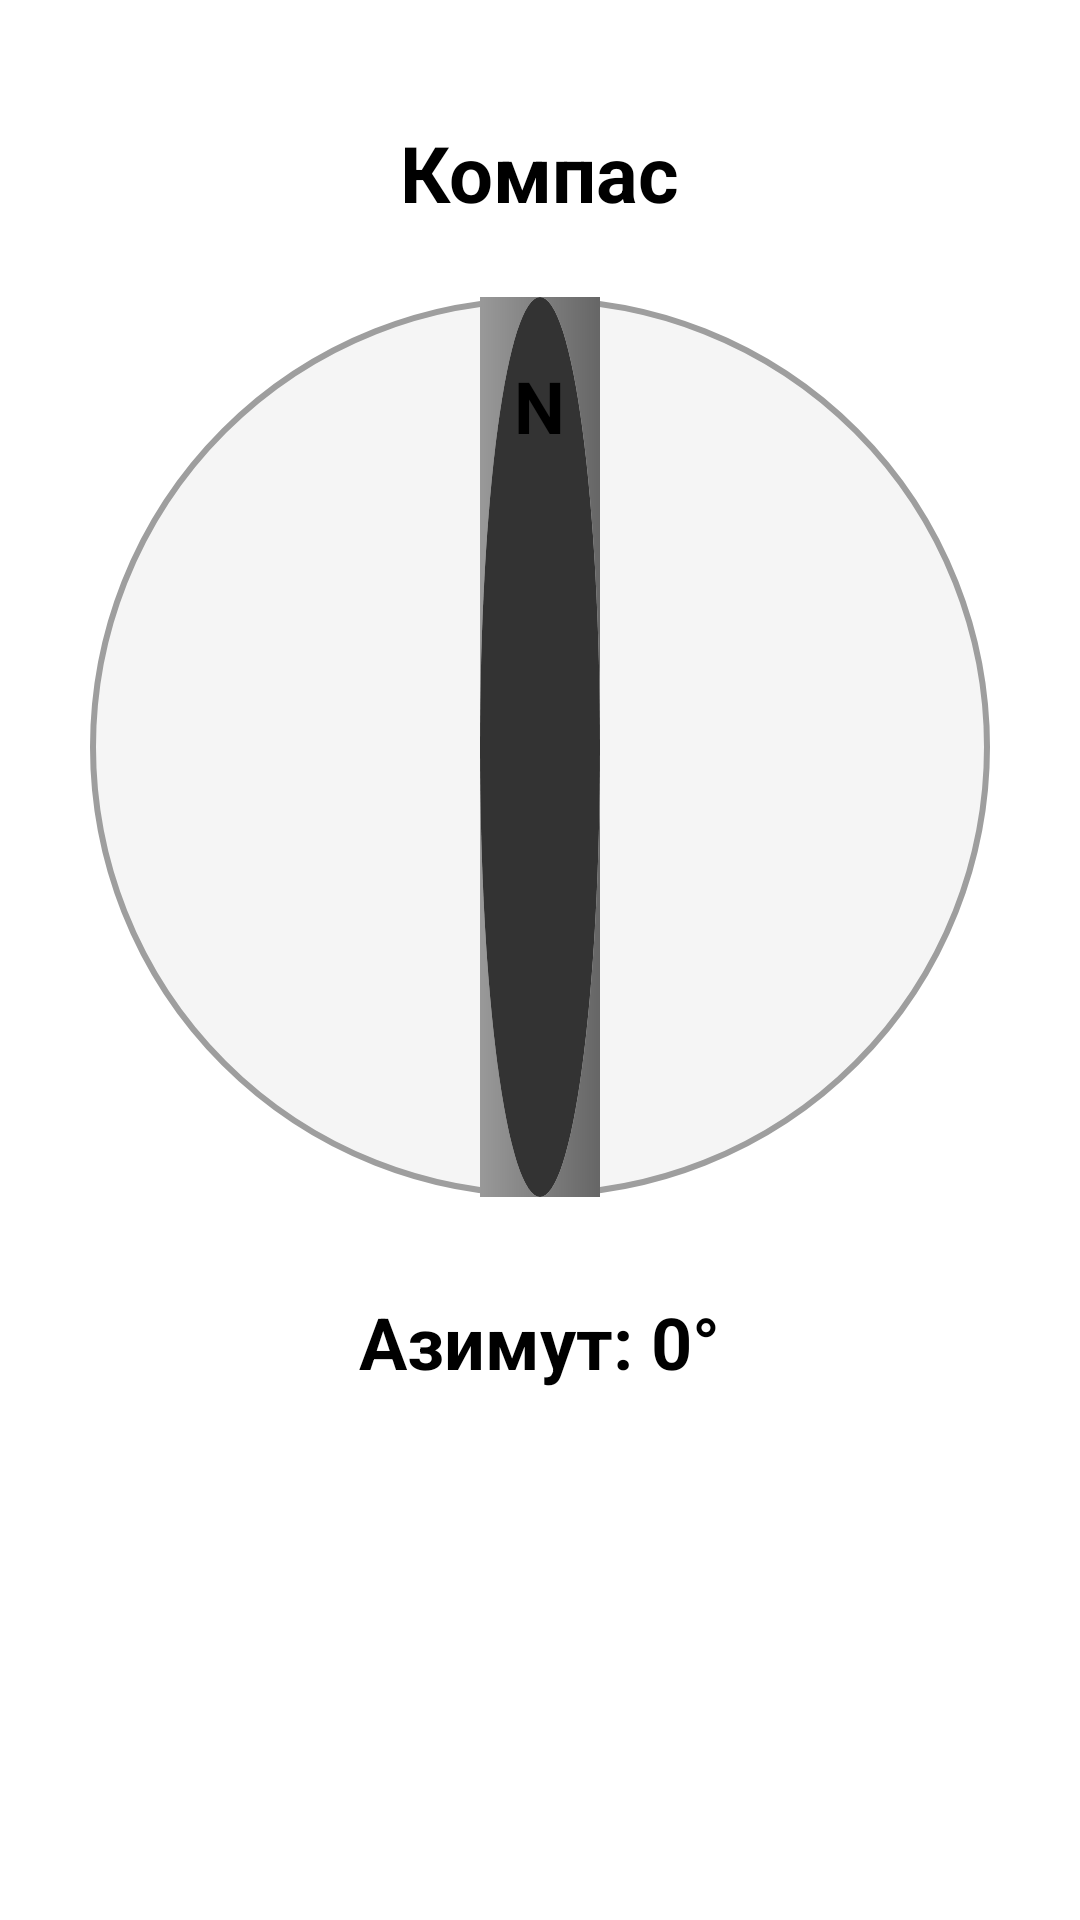

Reconstruct the res/layout file that produces this screen, plus the resources it refers to.
<!-- AndroidManifest.xml: application theme Theme.BIBO -->
<!-- res/layout/task14_activity_main.xml -->
<?xml version="1.0" encoding="utf-8"?>
<LinearLayout xmlns:android="http://schemas.android.com/apk/res/android"
    android:layout_width="match_parent"
    android:layout_height="match_parent"
    android:orientation="vertical"
    android:gravity="center_horizontal"
    android:padding="16dp">

    <TextView
        android:id="@+id/titleText"
        android:layout_width="wrap_content"
        android:layout_height="wrap_content"
        android:text="Компас"
        android:textSize="26sp"
        android:textStyle="bold"
        android:layout_marginTop="24dp"
        android:layout_marginBottom="24dp" />

    <FrameLayout
        android:layout_width="300dp"
        android:layout_height="300dp"
        android:layout_gravity="center_horizontal"
        android:layout_marginBottom="32dp">

        
        <ImageView
            android:id="@+id/compassBackground"
            android:layout_width="match_parent"
            android:layout_height="match_parent"
            android:src="@drawable/compass_background" />

        
        <ImageView
            android:id="@+id/compassArrow"
            android:layout_width="match_parent"
            android:layout_height="match_parent"
            android:src="@drawable/compass_arrow"
            android:rotation="0" />

        
        <TextView
            android:id="@+id/northText"
            android:layout_width="wrap_content"
            android:layout_height="wrap_content"
            android:text="N"
            android:textSize="24sp"
            android:textStyle="bold"
            android:layout_gravity="top|center_horizontal"
            android:layout_marginTop="20dp" />

    </FrameLayout>

    <TextView
        android:id="@+id/azimuthText"
        android:layout_width="wrap_content"
        android:layout_height="wrap_content"
        android:text="Азимут: 0°"
        android:textSize="24sp"
        android:textStyle="bold"
        android:layout_marginBottom="16dp" />

    <TextView
        android:id="@+id/errorText"
        android:layout_width="wrap_content"
        android:layout_height="wrap_content"
        android:text=""
        android:textSize="18sp"
        android:textColor="@android:color/holo_red_dark"
        android:visibility="gone"
        android:gravity="center" />

</LinearLayout>
<!-- resources referenced by this layout -->
<resources>
  <!-- drawable compass_arrow (drawable) -->
  <?xml version="1.0" encoding="utf-8"?>
  <layer-list xmlns:android="http://schemas.android.com/apk/res/android">
      
      <item>
          <rotate
              android:fromDegrees="0"
              android:toDegrees="0"
              android:pivotX="50%"
              android:pivotY="50%">
              <shape android:shape="rectangle">
                  <size
                      android:width="4dp"
                      android:height="120dp" />
                  <gradient
                      android:startColor="#F44336"
                      android:endColor="#FF7043"
                      android:angle="0" />
              </shape>
          </rotate>
      </item>
  
      
      <item>
          <rotate
              android:fromDegrees="180"
              android:toDegrees="180"
              android:pivotX="50%"
              android:pivotY="50%">
              <shape android:shape="rectangle">
                  <size
                      android:width="4dp"
                      android:height="120dp" />
                  <gradient
                      android:startColor="#666666"
                      android:endColor="#999999"
                      android:angle="0" />
              </shape>
          </rotate>
      </item>
  
      
      <item>
          <shape android:shape="oval">
              <size
                  android:width="16dp"
                  android:height="16dp" />
              <solid android:color="#FFFFFF" />
          </shape>
      </item>
  
      
      <item>
          <shape android:shape="oval">
              <size
                  android:width="8dp"
                  android:height="8dp" />
              <solid android:color="#333333" />
          </shape>
      </item>
  </layer-list>
  <!-- drawable compass_background (drawable) -->
  <?xml version="1.0" encoding="utf-8"?>
  <shape xmlns:android="http://schemas.android.com/apk/res/android"
      android:shape="oval">
      <solid android:color="#F5F5F5" />
      <stroke
          android:width="2dp"
          android:color="#9E9E9E" />
      <size
          android:width="300dp"
          android:height="300dp" />
  </shape>
</resources>
